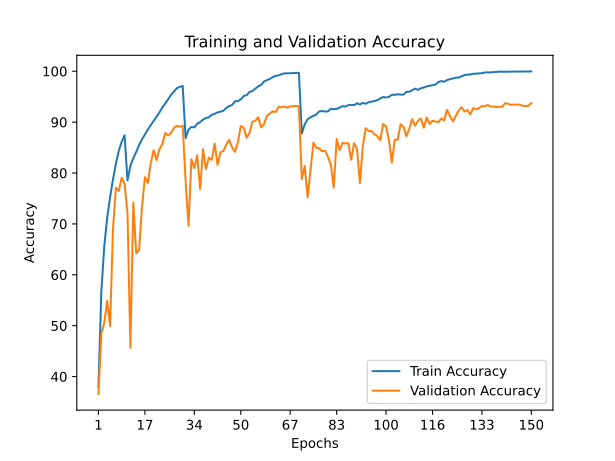

The file beside this chart, header and first rows:
train_accuracy; train_loss; valid_accuracy; valid_loss
38,0440; 1,6458; 36,5800; 2,0766
56,7520; 1,1938; 48,4500; 1,8604
65,5520; 0,9637; 50,5200; 1,6328
71,1940; 0,8163; 54,8900; 1,7855
75,2060; 0,6975; 49,8900; 2,2883
78,7180; 0,6055; 69,0400; 1,2016
81,8340; 0,5211; 77,1300; 0,7546
84,3480; 0,4530; 76,4800; 0,7649
86,1460; 0,4002; 79,0800; 0,7126
87,4280; 0,3643; 77,8400; 0,8154
78,5520; 0,6186; 72,0600; 0,9525
81,4040; 0,5361; 45,6600; 2,6569
82,9200; 0,4921; 74,1800; 0,9338
84,1260; 0,4546; 64,2200; 1,4358
85,5100; 0,4216; 64,8500; 1,3436
86,6160; 0,3885; 73,4600; 0,9717
87,5780; 0,3578; 79,1800; 0,8025
88,5440; 0,3322; 78,0600; 0,7513
89,4060; 0,3094; 81,8800; 0,7101
90,2480; 0,2828; 84,4800; 0,5523
91,0460; 0,2623; 82,5500; 0,6833
91,9180; 0,2372; 84,6700; 0,5686
92,9160; 0,2084; 85,7100; 0,5471
93,6640; 0,1833; 87,8800; 0,4927
94,5340; 0,1574; 87,3800; 0,4979
95,3680; 0,1355; 87,9000; 0,4690
96,0360; 0,1179; 88,8800; 0,4283
96,6700; 0,1029; 89,2900; 0,4689
96,9280; 0,0925; 89,0700; 0,4582
97,1140; 0,0878; 89,2800; 0,4422
86,8280; 0,3804; 78,4100; 0,7832
88,5240; 0,3335; 69,6300; 1,0784
89,0580; 0,3233; 82,7100; 0,5888
88,9640; 0,3209; 80,9700; 0,6722
89,6760; 0,2966; 83,4900; 0,5178
90,0100; 0,2897; 76,8400; 0,8505
90,4760; 0,2754; 84,6600; 0,5597
90,8180; 0,2641; 80,8000; 0,6879
90,9300; 0,2608; 83,0300; 0,6010
91,4440; 0,2479; 82,5900; 0,6313
91,6400; 0,2426; 85,7700; 0,4605
91,8960; 0,2344; 81,6100; 0,6354
92,0500; 0,2296; 84,0700; 0,5684
92,2200; 0,2249; 84,3200; 0,5444
92,7820; 0,2103; 85,5900; 0,4877
93,1520; 0,1990; 86,5300; 0,4647
93,3660; 0,1948; 85,0600; 0,5275
94,0840; 0,1723; 84,1700; 0,5602
94,1460; 0,1725; 86,0600; 0,4829
94,4540; 0,1621; 89,2400; 0,3489
95,1340; 0,1422; 88,9000; 0,3916
95,2940; 0,1363; 86,9200; 0,4857
95,9200; 0,1164; 87,8400; 0,4531
96,1180; 0,1125; 90,0600; 0,3956
96,5840; 0,1022; 90,2800; 0,3620
97,0360; 0,0874; 90,9400; 0,3201
97,3120; 0,0778; 88,9500; 0,4438
98,0000; 0,0615; 89,5900; 0,4489
98,2480; 0,0531; 91,2700; 0,3665
98,4940; 0,0449; 91,6700; 0,3614
... 90 more rows
